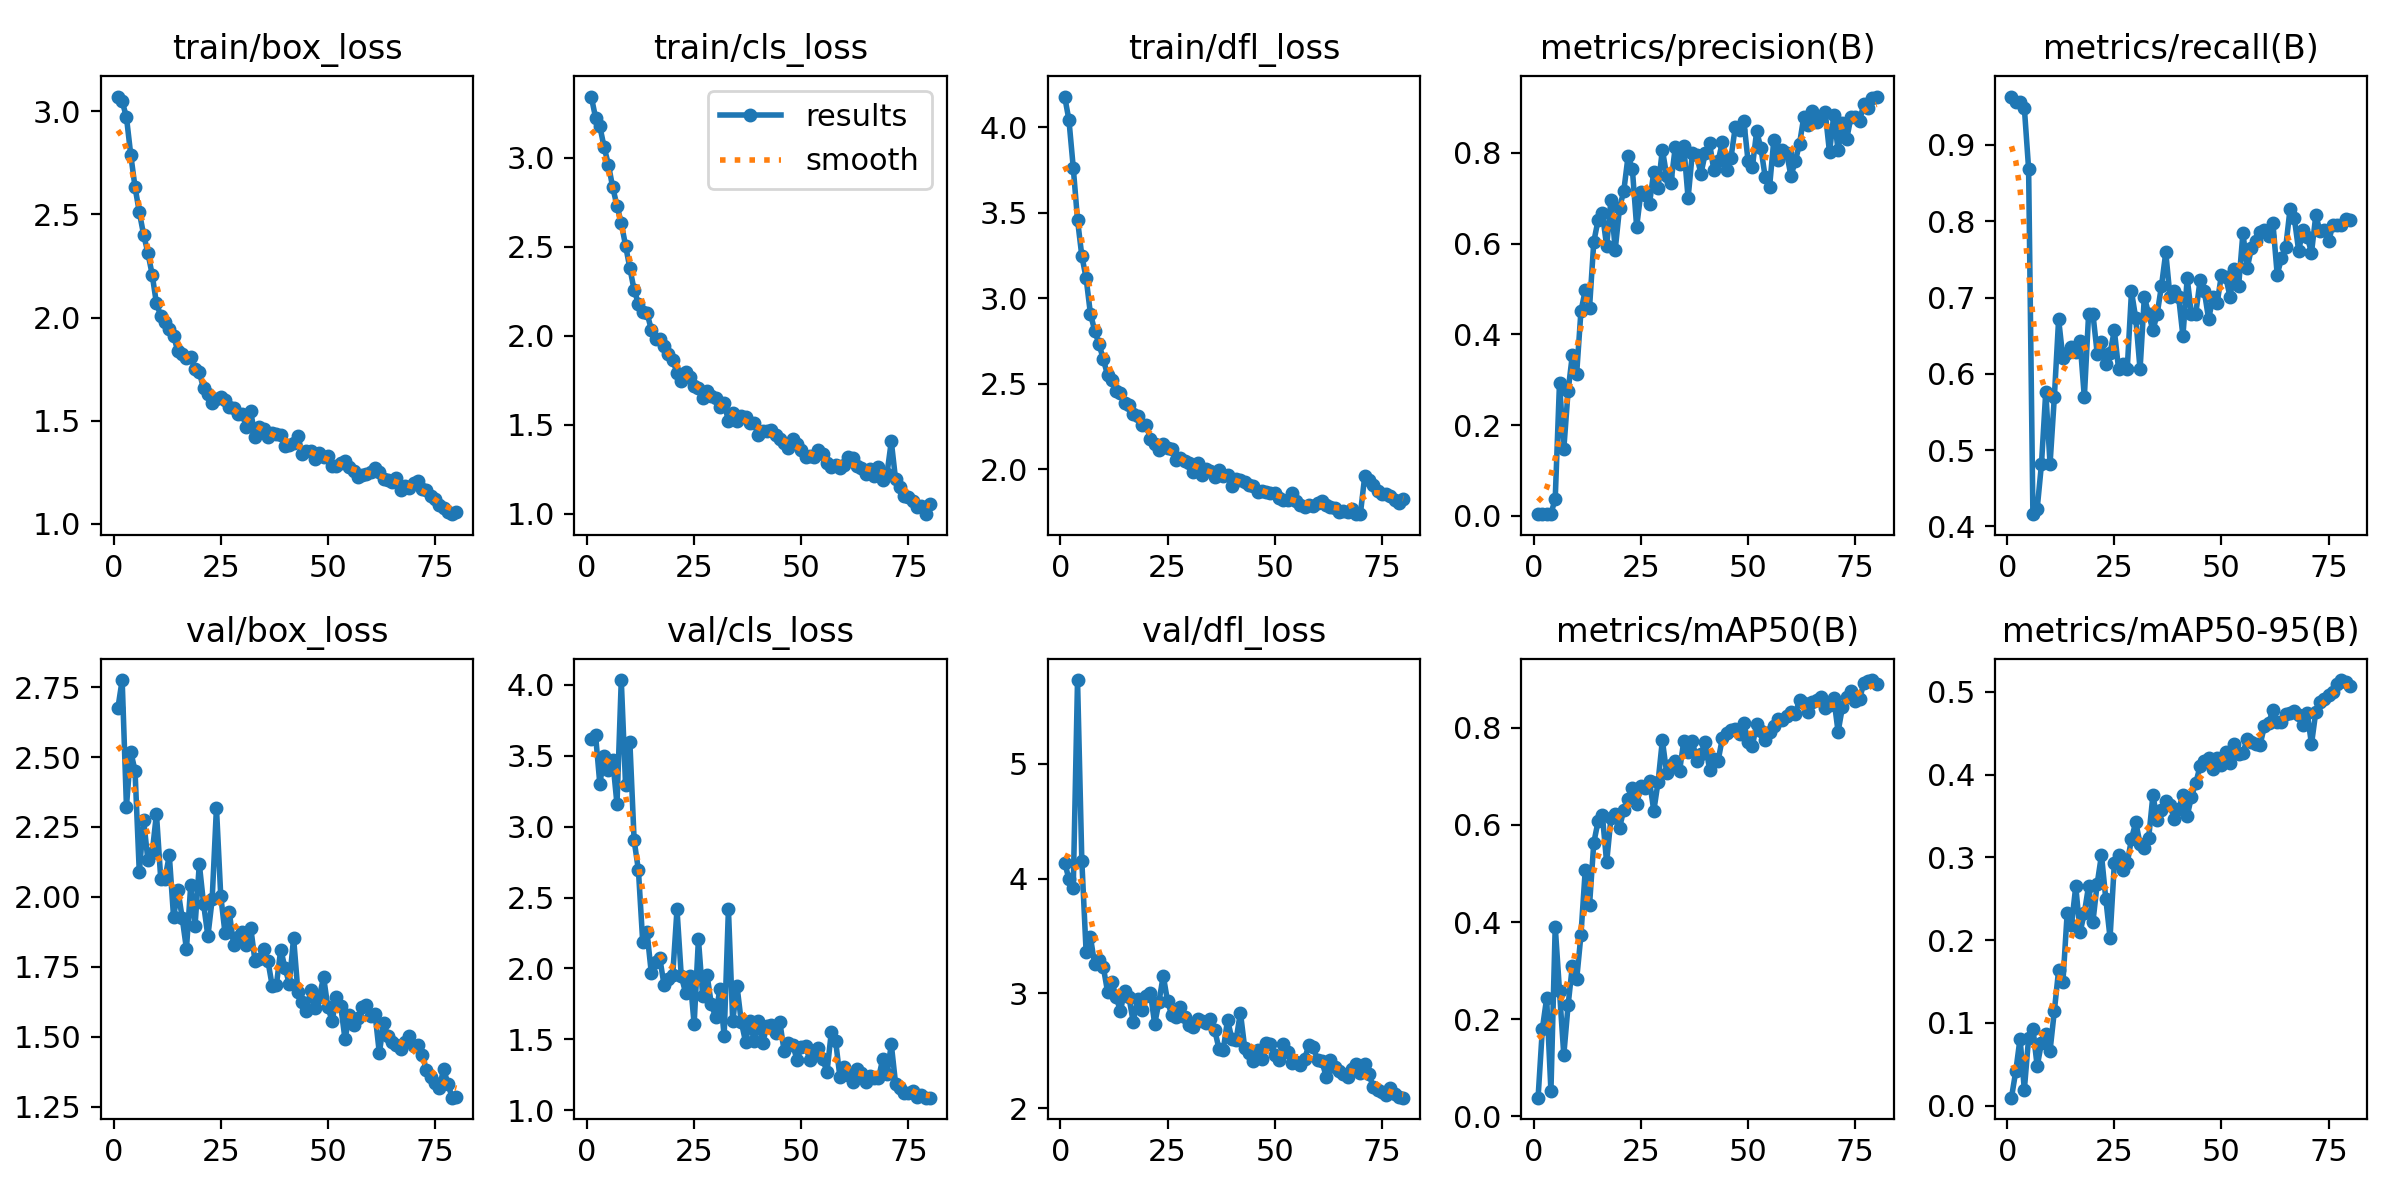

The file beside this chart, header and first rows:
epoch, time, train/box_loss, train/cls_loss, train/dfl_loss, metrics/precision(B), metrics/recall(B), metrics/mAP50(B), metrics/mAP50-95(B), val/box_loss, val/cls_loss, val/dfl_loss, lr/pg0, lr/pg1, lr/pg2
1, 439.9, 3.071, 3.345, 4.181, 0.00355, 0.9635, 0.03847, 0.00947, 2.675, 3.619, 4.139, 0.00046, 0.00046, 0.00046
2, 890.7, 3.048, 3.226, 4.043, 0.00352, 0.9562, 0.1801, 0.04137, 2.776, 3.647, 3.995, 0.0009284, 0.0009284, 0.0009284
3, 1373, 2.971, 3.177, 3.766, 0.00371, 0.9562, 0.2434, 0.08095, 2.323, 3.3, 3.917, 0.001385, 0.001385, 0.001385
4, 1881, 2.79, 3.06, 3.459, 0.00431, 0.9489, 0.05212, 0.01916, 2.519, 3.499, 5.728, 0.001829, 0.001829, 0.001829
5, 2365, 2.633, 2.962, 3.249, 0.03715, 0.8686, 0.3909, 0.08179, 2.452, 3.397, 4.156, 0.001901, 0.001901, 0.001901
6, 2815, 2.511, 2.834, 3.12, 0.2932, 0.4161, 0.2577, 0.0927, 2.088, 3.469, 3.363, 0.001876, 0.001876, 0.001876
7, 3228, 2.402, 2.732, 2.912, 0.1471, 0.4234, 0.1264, 0.04739, 2.275, 3.158, 3.492, 0.001852, 0.001852, 0.001852
8, 3644, 2.314, 2.634, 2.812, 0.2745, 0.4818, 0.2285, 0.07593, 2.132, 4.033, 3.256, 0.001827, 0.001827, 0.001827
9, 4064, 2.208, 2.506, 2.733, 0.355, 0.5766, 0.31, 0.0869, 2.156, 3.293, 3.291, 0.001802, 0.001802, 0.001802
10, 4482, 2.068, 2.381, 2.647, 0.3129, 0.4818, 0.2819, 0.06616, 2.297, 3.599, 3.233, 0.001777, 0.001777, 0.001777
11, 4905, 2.01, 2.257, 2.552, 0.4506, 0.5693, 0.3734, 0.1141, 2.065, 2.903, 3.016, 0.001752, 0.001752, 0.001752
12, 5324, 1.979, 2.18, 2.525, 0.4971, 0.6715, 0.5066, 0.1638, 2.066, 2.693, 3.1, 0.001728, 0.001728, 0.001728
13, 5742, 1.942, 2.133, 2.46, 0.458, 0.6204, 0.4343, 0.1491, 2.149, 2.189, 2.97, 0.001703, 0.001703, 0.001703
14, 6162, 1.912, 2.129, 2.445, 0.6039, 0.6277, 0.5635, 0.233, 1.927, 2.258, 2.848, 0.001678, 0.001678, 0.001678
15, 6579, 1.836, 2.034, 2.388, 0.6518, 0.635, 0.6073, 0.2185, 2.026, 1.97, 3.024, 0.001654, 0.001654, 0.001654
16, 6999, 1.823, 1.98, 2.379, 0.6669, 0.6284, 0.6203, 0.265, 1.925, 2.046, 2.967, 0.001629, 0.001629, 0.001629
17, 7417, 1.803, 1.984, 2.325, 0.5946, 0.6424, 0.5228, 0.2094, 1.814, 2.071, 2.75, 0.001604, 0.001604, 0.001604
18, 7846, 1.807, 1.944, 2.31, 0.6962, 0.5693, 0.614, 0.2326, 2.042, 1.88, 2.953, 0.001579, 0.001579, 0.001579
19, 8295, 1.75, 1.897, 2.259, 0.5868, 0.6788, 0.6229, 0.2657, 1.896, 1.925, 2.858, 0.001554, 0.001554, 0.001554
20, 8740, 1.734, 1.863, 2.26, 0.678, 0.6788, 0.5941, 0.222, 2.118, 1.951, 2.977, 0.00153, 0.00153, 0.00153
21, 9157, 1.657, 1.791, 2.18, 0.7163, 0.6267, 0.6313, 0.2681, 1.974, 2.416, 3.008, 0.001505, 0.001505, 0.001505
22, 9573, 1.628, 1.743, 2.146, 0.7929, 0.6423, 0.6536, 0.3029, 1.859, 1.946, 2.734, 0.00148, 0.00148, 0.00148
23, 9990, 1.588, 1.793, 2.116, 0.7642, 0.6131, 0.6755, 0.2501, 1.992, 1.83, 2.928, 0.001455, 0.001455, 0.001455
24, 10407, 1.607, 1.77, 2.151, 0.6368, 0.6272, 0.6441, 0.2028, 2.319, 1.949, 3.155, 0.001431, 0.001431, 0.001431
25, 10828, 1.614, 1.716, 2.124, 0.7138, 0.6569, 0.6793, 0.2927, 2.004, 1.607, 2.933, 0.001406, 0.001406, 0.001406
26, 11250, 1.599, 1.706, 2.118, 0.7067, 0.6058, 0.6757, 0.3022, 1.87, 2.207, 2.809, 0.001381, 0.001381, 0.001381
27, 11671, 1.566, 1.652, 2.056, 0.6884, 0.6131, 0.6906, 0.2847, 1.945, 1.804, 2.792, 0.001357, 0.001357, 0.001357
28, 12094, 1.562, 1.688, 2.07, 0.7585, 0.6058, 0.6291, 0.2926, 1.829, 1.956, 2.887, 0.001332, 0.001332, 0.001332
29, 12516, 1.534, 1.66, 2.047, 0.723, 0.708, 0.6888, 0.3224, 1.856, 1.751, 2.799, 0.001307, 0.001307, 0.001307
30, 12940, 1.533, 1.649, 2.036, 0.8073, 0.6726, 0.7744, 0.3427, 1.874, 1.658, 2.729, 0.001282, 0.001282, 0.001282
31, 13363, 1.471, 1.599, 1.986, 0.75, 0.6058, 0.7074, 0.3161, 1.83, 1.857, 2.705, 0.001257, 0.001257, 0.001257
32, 13783, 1.545, 1.623, 2.04, 0.7338, 0.7007, 0.7229, 0.3113, 1.89, 1.521, 2.779, 0.001233, 0.001233, 0.001233
33, 14206, 1.421, 1.519, 1.97, 0.8121, 0.6788, 0.7319, 0.323, 1.77, 2.419, 2.759, 0.001208, 0.001208, 0.001208
34, 14629, 1.47, 1.567, 2.003, 0.7756, 0.6569, 0.7103, 0.375, 1.777, 1.628, 2.741, 0.001183, 0.001183, 0.001183
35, 15053, 1.459, 1.521, 1.992, 0.8143, 0.6788, 0.7734, 0.3457, 1.815, 1.876, 2.777, 0.001159, 0.001159, 0.001159
36, 15483, 1.421, 1.547, 1.956, 0.7003, 0.7153, 0.7506, 0.3577, 1.771, 1.623, 2.684, 0.001134, 0.001134, 0.001134
37, 15920, 1.438, 1.541, 1.997, 0.8005, 0.7591, 0.7738, 0.3676, 1.683, 1.483, 2.518, 0.001109, 0.001109, 0.001109
38, 16344, 1.435, 1.512, 1.962, 0.7948, 0.7007, 0.7317, 0.3631, 1.687, 1.632, 2.509, 0.001084, 0.001084, 0.001084
39, 16766, 1.431, 1.507, 1.965, 0.7538, 0.708, 0.7465, 0.3459, 1.812, 1.486, 2.772, 0.001059, 0.001059, 0.001059
40, 17191, 1.377, 1.443, 1.905, 0.7992, 0.7007, 0.7712, 0.3579, 1.745, 1.626, 2.606, 0.001035, 0.001035, 0.001035
41, 17609, 1.385, 1.466, 1.942, 0.8222, 0.6496, 0.7139, 0.3754, 1.69, 1.476, 2.597, 0.00101, 0.00101, 0.00101
42, 18032, 1.393, 1.463, 1.938, 0.7622, 0.7251, 0.7368, 0.3499, 1.854, 1.596, 2.834, 0.0009853, 0.0009853, 0.0009853
43, 18450, 1.427, 1.472, 1.928, 0.7813, 0.6781, 0.732, 0.3736, 1.661, 1.605, 2.527, 0.0009605, 0.0009605, 0.0009605
44, 18869, 1.34, 1.44, 1.909, 0.8243, 0.6788, 0.779, 0.3897, 1.623, 1.546, 2.483, 0.0009357, 0.0009357, 0.0009357
45, 19288, 1.354, 1.417, 1.9, 0.7634, 0.7226, 0.7893, 0.4102, 1.59, 1.622, 2.409, 0.000911, 0.000911, 0.000911
46, 19717, 1.354, 1.399, 1.871, 0.7886, 0.708, 0.7956, 0.4164, 1.668, 1.415, 2.506, 0.0008862, 0.0008862, 0.0008862
47, 20139, 1.315, 1.37, 1.872, 0.8565, 0.6715, 0.7967, 0.4205, 1.603, 1.473, 2.43, 0.0008615, 0.0008615, 0.0008615
48, 20558, 1.343, 1.421, 1.865, 0.8504, 0.7007, 0.7866, 0.4063, 1.642, 1.463, 2.57, 0.0008368, 0.0008368, 0.0008368
49, 20980, 1.322, 1.388, 1.864, 0.871, 0.6934, 0.8094, 0.42, 1.713, 1.357, 2.556, 0.000812, 0.000812, 0.000812
50, 21439, 1.331, 1.356, 1.862, 0.7813, 0.7299, 0.7718, 0.4117, 1.604, 1.445, 2.466, 0.0007872, 0.0007872, 0.0007872
51, 21858, 1.279, 1.315, 1.835, 0.7685, 0.7269, 0.7627, 0.4268, 1.556, 1.452, 2.423, 0.0007625, 0.0007625, 0.0007625
52, 22282, 1.28, 1.324, 1.82, 0.8478, 0.7007, 0.8077, 0.4145, 1.642, 1.354, 2.56, 0.0007378, 0.0007378, 0.0007378
53, 22698, 1.296, 1.319, 1.824, 0.8101, 0.7372, 0.7931, 0.4371, 1.609, 1.416, 2.489, 0.000713, 0.000713, 0.000713
54, 23112, 1.303, 1.357, 1.862, 0.7459, 0.7153, 0.7756, 0.4247, 1.491, 1.441, 2.392, 0.0006882, 0.0006882, 0.0006882
55, 23538, 1.275, 1.337, 1.818, 0.7239, 0.7847, 0.7912, 0.4258, 1.576, 1.363, 2.405, 0.0006635, 0.0006635, 0.0006635
56, 23956, 1.255, 1.283, 1.791, 0.8281, 0.7385, 0.8036, 0.4435, 1.541, 1.27, 2.377, 0.0006387, 0.0006387, 0.0006387
57, 24374, 1.229, 1.26, 1.781, 0.7833, 0.7654, 0.8186, 0.4395, 1.565, 1.55, 2.433, 0.000614, 0.000614, 0.000614
58, 24796, 1.236, 1.273, 1.79, 0.8069, 0.7737, 0.8163, 0.4376, 1.604, 1.491, 2.554, 0.0005893, 0.0005893, 0.0005893
59, 25216, 1.242, 1.253, 1.789, 0.7994, 0.7856, 0.8243, 0.436, 1.613, 1.238, 2.534, 0.0005645, 0.0005645, 0.0005645
60, 25615, 1.254, 1.272, 1.804, 0.7492, 0.7883, 0.8336, 0.4582, 1.575, 1.309, 2.418, 0.0005397, 0.0005397, 0.0005397
... 20 more rows
